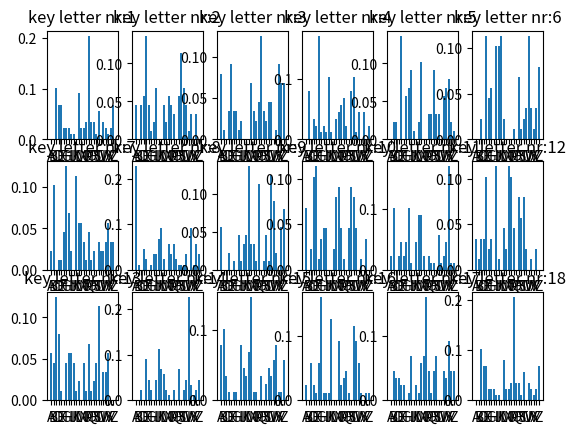

Write the Python code that produced this figure.
alph = "abcdefghijklmnopqrstuvwxyz"
import matplotlib.pyplot as plt

def isLetter(char):
    return (char in alph)


def countLetters(text):
    count = 0
    for i in text:
        if (isLetter(i)):
            count += 1
    return count


def getIOC(text):
    letterCounts = []

    # Loop through each letter in the alphabet - count number of times it appears
    for i in range(len(alph)):
        count = 0
        for j in text:
            if j == alph[i]:
                count += 1
        letterCounts.append(count)

    # Loop through all letter counts, applying the calculation (the sigma part)
    total = 0
    for i in range(len(letterCounts)):
        ni = letterCounts[i]
        total += ni * (ni - 1)

    N = countLetters(text)
    c = 26.0  # Number of letters in the alphabet
    total = float(total) / ((N * (N - 1)))
    return total

cipher = "LSWFWGXYPAELNTWNVPCFJRXMAYMBNPKMFWLYEPRVQLYELSXFVGHERQNICRAHGXRCVAUZCIZDMGEALSMIBRJNOZWZXEJFWUMXNGVKGSGEPGEIAEZDTSWNWQNDUNKITMOUEPMNJCHPTCUFRKLQYRHUCUMFKYCANTRGEVNLDXJXCDNHQEMEHJJOGNTTBKYYTAPYETBMEVTTUMZZCEETMFGHLDLOCGWUCPSEJSEGADSFIAZVIPCIQOHJTJKHXRPEWVRPRXFEWLDLDHEHEWPOWOHFLZZDFEMSCLONYGEIJPCNLIOKEPJJGZFREVMKFWUSHNBLAKMLLSFRVKWSPHICKMFSESGSTIBOLIGFDIUGNXRMEZRGYLDWODLBYOTGTBXVOAYYMIAVLQXJEPFJVKZVNHAIKMPDTOZTYJIAJTXDDYLKPQIOVPKYKUDAIHJIAYWDYFIKVKSDYICUKQWPWTPQKAAZIKPPISUKVENSIUPKUDXRBRBVOCNAXGRGAZTTTTVAVOPMMTWLKAMAMRDLAGNLMBFVWHNTEWOCVFKCEEZDIRLZPSVOJIAGSDPXFEJNNLFKITELNILTYBVIBWNEULTJAKXRODJRTKAHSBNVZURBPSEJSEBJAEKEHKMFOIPDFWJBKUHXMNRBTODPQDXZGRPTXDGVYWODTOIEIFAKMXWPIZCXETAFBGXYANHPGVBVILSPPXYHQNHLOVVVKEDARSEZWYVULICXQTVHHQOSWRAZNNGEFWTNCAINMJMWREMOIRTNIZFUOGYBAMLRJJJBKMPVUTMKHNOIFECKMTOOFASGFGPPNNESVTKMLTQBWLGHVCDESVVVSCEXZQIKASAMIDELKFPRFFHZGGUOPNCFBGXOFGMPPUAPNZSIPTGRZUEFEEPDVMWOLESGZELMJRETILSHAIVIUIMETJRULKVNXRSZVKXRSAXMEWKDEQCJJMJODUYNIIUNLADFPJBOOECQSXRBJAYTNSWCNPTLXFHGKKWRBEIPTGNHAUUIUZAAEBTWVZCBPWAPHVWHPTMLTYMTMZNFSEJMAKUGRTJMTFPDMTQIIWYTBCJCITMZLXFGKBJNIMEKVZADSIZHEJBJKUEGTEKGCPEYTEJDILAGTBVZTINOGMHGNPHGXOAUJGQTNTBHSHUUOBSNKIDVPFDPRKPDVLXGXMMPLCIZHMEZOVSHCXRJNOQEXJGZMUZUIPAZMFWCSQQXVFXLRLUHGQESZNRBVYBIAWHARLBGXPSEQIIYAJTEYRFDGBPDMTEEXTHMBNTJWTORUXBVFYULALTDEQURPDRSMVGZZHBPGVUCBVANMCEHSPNWOLRLOSCEYBXKXNWRTIHVGQEMEPXLVGYLDXLXMMTOOYQTTFKPZMXNOVINYFSXZEIKWUGBNVWZCXVNQTWVLPPMTBAVIUXLYMOCRKPPCEETEIDVPDYVWZVWSSAYCVAUIPTEJBKXAUYXTQCCURPSQOXZKAPTLTWVLKNQISVVVPKUDXRDWN"

key_length = 2
max_key_length = 25

key_length_record = []
key_length_ioc = []


print(len("Lambertwhataprick"))
for l in range(key_length,max_key_length):
    average = []
    for i in range(0,l):
        txt = cipher[i::l]
        total = getIOC(txt.lower())
        average.append(total)

    sum_total = 0
    for i in range(len(average)):
        sum_total+=average[i]
    sum_total = sum_total/len(average)

    print("IOC: " + str(sum_total) ,l)

correct_key_length = 17



alph = "abcdefghijklmnopqrstuvwxyz"
figure, axis = plt.subplots(3,6)

i1 = 0
j1 = 0
for k in range(0,18):
    txt = cipher[k::17]
    print(txt)
    prob = [0,0,0,0,0,0,0,0,0,0,0,0,0,0,0,0,0,0,0,0,0,0,0,0,0,0]
    for letter in txt:
        value = int(ord(letter)-65)
        prob[value]+=1

    for i in range(len(prob)):
        prob[i] = prob[i]/(len(txt))
    print(prob)
    alphBIG = ['A', 'B', 'C', 'D', 'E', 'F', 'G', 'H', 'I', 'J', 'K', 'L', 'M', 'N', 'O', 'P', 'Q', 'R', 'S', 'T', 'U', 'V', 'W', 'X', 'Y', 'Z']
    axis[i1, j1].bar(alphBIG, prob)
    axis[i1, j1].set_title(f"key letter nr:{k+1}")

    if j1==5:
        j1=0
        i1+=1
    else:
        j1+=1

plt.show()